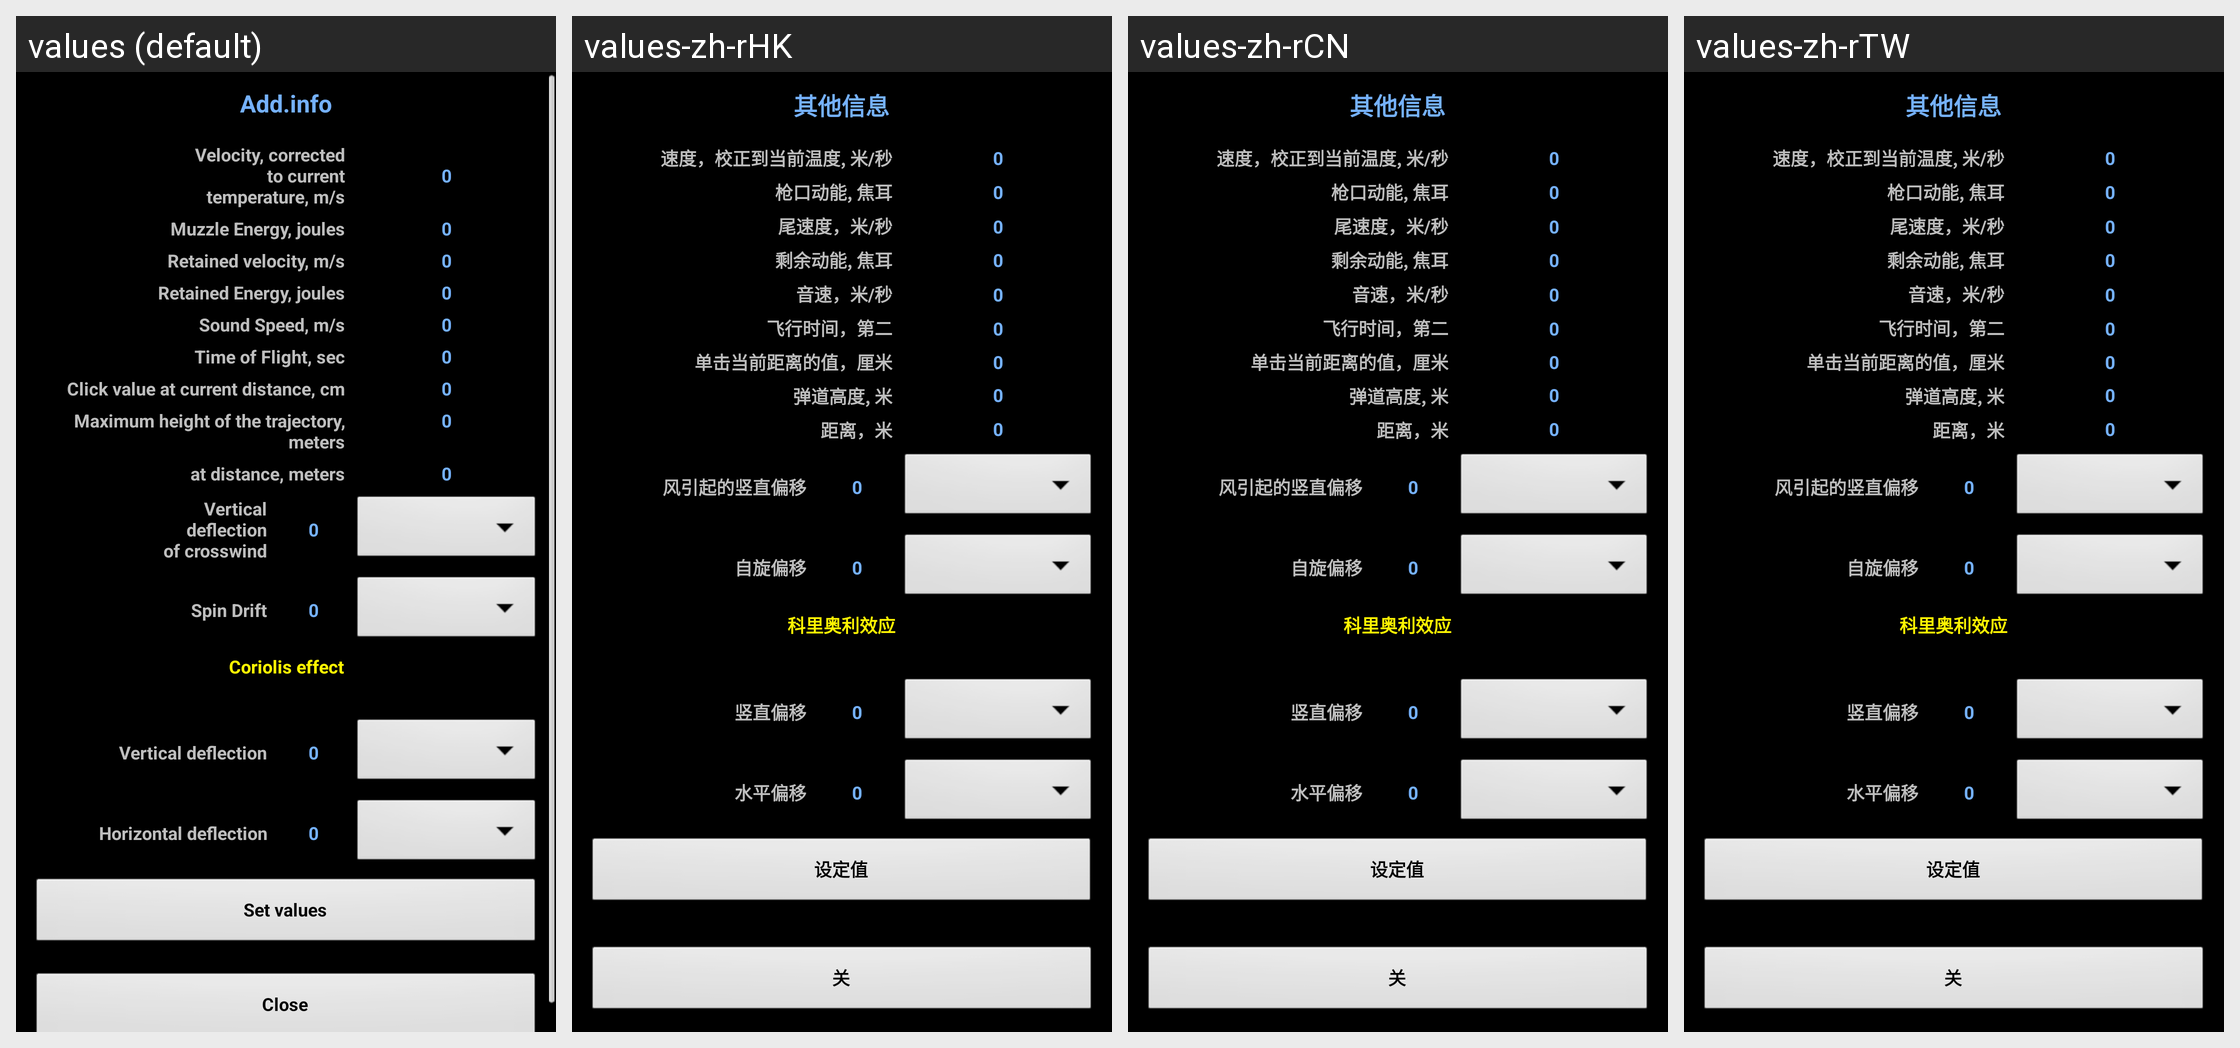

Here is an Android app screen in its default locale and in the app's own translations. Write out the translated-string differences for the strings that appear on this screen.
Android screen res/layout/dopinfo.xml rendered under 4 locales, left to right: values (default), values-zh-rHK, values-zh-rCN, values-zh-rTW. Device: Nexus 5 (rendered at 1080×1920; each locale shown at half size, 540×960, under a caption strip naming it); theme MyTheme.
Other locales in the repository, not shown: values-ar, values-be, values-bg, values-bn, values-da, values-de, values-en-rGB, values-es, values-fa, values-fi, values-fr, values-hi, values-in, values-it, values-ja, values-ko, values-nb, values-nl, values-pl, values-pt, values-pt-rBR, values-pt-rPT, values-ru, values-sv, values-tg, values-tr, values-zh, values-zh-rSG.
Strings drawn on this screen, with the default value and each locale's value (text and hints the layout hard-codes, and strings that could not be matched under every locale, appear in the picture but are not listed):

dop_info_label
  values: Add.info
  values-zh-rHK: 其他信息
  values-zh-rCN: 其他信息
  values-zh-rTW: 其他信息

corrected_velocity_label
  values: Velocity, corrected
      to current
      temperature, m/s
  values-zh-rHK: 速度，校正到当前温度, 米/秒
  values-zh-rCN: 速度，校正到当前温度, 米/秒
  values-zh-rTW: 速度，校正到当前温度, 米/秒

zero_text
  values: 0
  values-zh-rHK: 0
  values-zh-rCN: 0
  values-zh-rTW: 0

muzzle_energy_label
  values: Muzzle Energy, joules
  values-zh-rHK: 枪口动能, 焦耳
  values-zh-rCN: 枪口动能, 焦耳
  values-zh-rTW: 枪口动能, 焦耳

ret_velocity_label
  values: Retained velocity, m/s
  values-zh-rHK: 尾速度，米/秒
  values-zh-rCN: 尾速度，米/秒
  values-zh-rTW: 尾速度，米/秒

retained_energy_label
  values: Retained Energy, joules
  values-zh-rHK: 剩余动能, 焦耳
  values-zh-rCN: 剩余动能, 焦耳
  values-zh-rTW: 剩余动能, 焦耳

sound_speed_label
  values: Sound Speed, m/s
  values-zh-rHK: 音速，米/秒
  values-zh-rCN: 音速，米/秒
  values-zh-rTW: 音速，米/秒

time_label
  values: Time of Flight, sec
  values-zh-rHK: 飞行时间，第二
  values-zh-rCN: 飞行时间，第二
  values-zh-rTW: 飞行时间，第二

current_click_price_label
  values: Click value at current distance, cm
  values-zh-rHK: 单击当前距离的值，厘米
  values-zh-rCN: 单击当前距离的值，厘米
  values-zh-rTW: 单击当前距离的值，厘米

max_height
  values: Maximum height of the trajectory, meters
  values-zh-rHK: 弹道高度, 米
  values-zh-rCN: 弹道高度, 米
  values-zh-rTW: 弹道高度, 米

vert_factor_label
  values: Vertical
      deflection
      of crosswind
  values-zh-rHK: 风引起的竖直偏移
  values-zh-rCN: 风引起的竖直偏移
  values-zh-rTW: 风引起的竖直偏移

spin_drift_label
  values: Spin Drift
  values-zh-rHK: 自旋偏移
  values-zh-rCN: 自旋偏移
  values-zh-rTW: 自旋偏移

coriolis_effect_label
  values: Coriolis effect
  values-zh-rHK: 科里奥利效应
  values-zh-rCN: 科里奥利效应
  values-zh-rTW: 科里奥利效应

vert_deflection_coriolis_label
  values: Vertical deflection
  values-zh-rHK: 竖直偏移
  values-zh-rCN: 竖直偏移
  values-zh-rTW: 竖直偏移

hor_deflection_coriolis_label
  values: Horizontal deflection
  values-zh-rHK: 水平偏移
  values-zh-rCN: 水平偏移
  values-zh-rTW: 水平偏移

set_coriolis_values_label
  values: Set values
  values-zh-rHK: 设定值
  values-zh-rCN: 设定值
  values-zh-rTW: 设定值

close_label
  values: Close
  values-zh-rHK: 关
  values-zh-rCN: 关
  values-zh-rTW: 关
